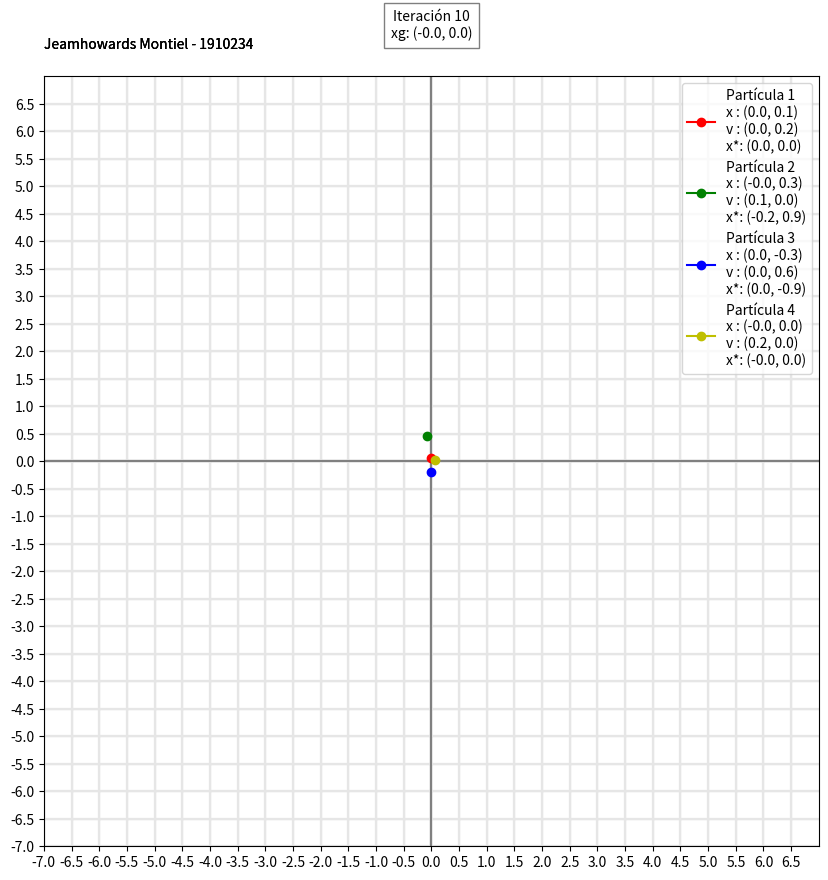

Write the Python code that produced this figure.
import numpy as np
import matplotlib.pyplot as plt
from matplotlib.animation import FuncAnimation, PillowWriter

# Jeamhowards Montiel - 1910234
# Constantes
X = 2
Y = 3
Z = 4

# Parámetros Algoritmo PSO
alpha_max = 0.7 # Inercia máxima
alpha_min = 0.3 # Inercia mínima
max_iter = 10 # Número máximo de iteraciones
num_particulas = 4 # Número de partículas
r_1 = 0.4  # Influencia del mejor personal
r_2 = 0.6  # Influencia del mejor global
a0 = 1.5 # Aceleración

# Inicialización con tipo de datos float64
x = np.array([[0, X+1], [Y+1, 0], [0, -X-1], [-Y-1, 0]], dtype=np.float64)
v = np.array([[0, (Z+1)/2], [(Z+1)/2, 0], [0, (Z+1)/2], [(Z+2)/2, 0]], dtype=np.float64)
x_star = x.copy()

def f(x):
    return x[0]**2 + x[1]**2  - 10*(np.cos(2*np.pi*x[0]) + np.cos(2*np.pi*x[1])) + 20

def a(t):
    return alpha_max - (alpha_max - alpha_min) * t / max_iter

f_x = np.array([f(x) for x in x])
x_g = x[np.argmin(f_x)].copy()

# Crear la figura y los ejes
fig, ax = plt.subplots(figsize=(10, 10))
# Color de las partículas
colores = ['r', 'g', 'b', 'y'] 
# Configuración de los ejes
range_xy = np.arange(-7, 7, 0.5)
ax.set_xticks(range_xy) 
ax.set_yticks(range_xy)
lns = [
    plt.plot(
        [], [], marker='o', color=colores[i], 
        label=(
            f'Partícula {i+1}\n'
            f'x : ({x[i][0]:.1f}, {x[i][1]:.1f})\n'
            f'v : ({v[i][0]:.1f}, {v[i][1]:.1f})\n'
            f'x*: ({x_star[i][0]:.1f}, {x_star[i][1]:.1f})'
        )
    )[0] 
    for i in range(num_particulas)
]
title = ax.text(0.5, 1.05, "", 
                bbox={'facecolor':'w', 'alpha':0.5, 'pad':5}, 
                transform=ax.transAxes, ha="center")

def init():
    ax.set_xlim(-7, 7)
    ax.set_ylim(-7, 7)
    ax.grid()
    ax.legend()
    print('-------- Inicialización --------')
    for i in range(num_particulas):
        print(f'Partícula {i+1}\n'
              f'x : ({x[i][0]:.1f}, {x[i][1]:.1f})\n'
              f'v : ({v[i][0]:.1f}, {v[i][1]:.1f})\n'
              f'x*: ({x_star[i][0]:.1f}, {x_star[i][1]:.1f})')
    for i in range_xy:
        ax.axvline(x=i, color='0.9')
        ax.axhline(y=i, color='0.9')
    ax.axhline(y=0, color='0.5')
    ax.axvline(x=0, color='0.5')
    ax.text(-7, 7.5, "Jeamhowards Montiel - 1910234")
    return lns 

def update(frame):
    global x, v, x_star, f_x, x_g
    print(f'-------- Iteración {frame+1} --------')
    t = frame + 1
    leg = ax.get_legend()
    leg.remove()
    ax.legend()
    if frame == 0:
        title.set_text(f'Inicialización\nxg: ({x_g[0]:.1f}, {x_g[1]:.1f})')
    else:
        title.set_text(f'Iteración {frame}\nxg: ({x_g[0]:.1f}, {x_g[1]:.1f})')
    for i, ln in enumerate(lns):
        ln.set_data([x[i, 0]], [x[i, 1]])
        info = (
            f'Partícula {i+1}\n'
            f'x : ({x[i][0]:.1f}, {x[i][1]:.1f})\n'
            f'v : ({v[i][0]:.1f}, {v[i][1]:.1f})\n'
            f'x*: ({x_star[i][0]:.1f}, {x_star[i][1]:.1f})'
        )
        ln.set_label(info)
        ln.set_zorder(3)
    if frame <= max_iter:
        for j in range(num_particulas):
            # Actualizar velocidad y posición
            v[j] = a(t)*v[j] + a0 * (r_1 * (x_star[j] - x[j]) + r_2 * (x_g - x[j]))
            x[j] += v[j]
            # Evaluar la función objetivo
            f_x_j = f(x[j])
            # Actualizar el valor de x* y xg si es necesario
            if f_x_j < f_x[j]:
                x_star[j] = x[j]
                f_x[j] = f_x_j
            if f_x_j < f(x_g):
                x_g = x[j].copy()
            print(
                f'Partícula {j+1}\n'
                f'x : ({x[j][0]:.1f}, {x[j][1]:.1f})\n'
                f'v : ({v[j][0]:.1f}, {v[j][1]:.1f})\n'
                f'x*: ({x_star[j][0]:.1f}, {x_star[j][1]:.1f})'
            )
        print(f'xg: ({x_g[0]:.1f}, {x_g[1]:.1f})')
        return lns + [title]
    
# Crear la animación
ani = FuncAnimation(fig, update, frames=range(max_iter+1), 
                    init_func=init, blit=True, interval=3000, repeat=False)

# Guardar la animación en un archivo GIF
ani.save('pso.gif', writer='imagemagick', fps=0.6)
